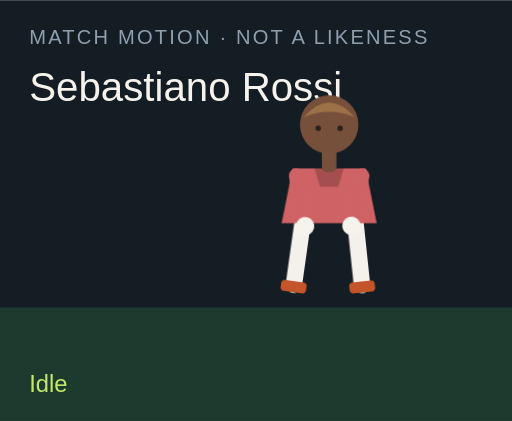
t = 0.00 s
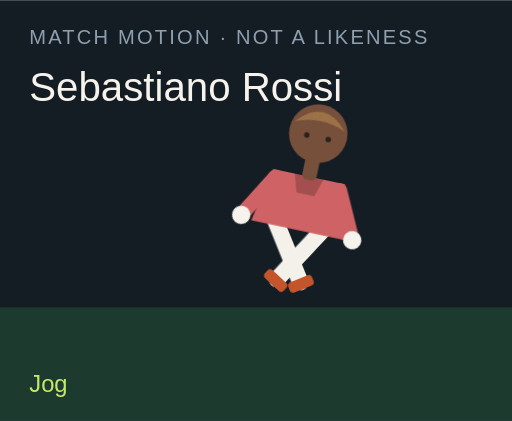
t = 1.50 s
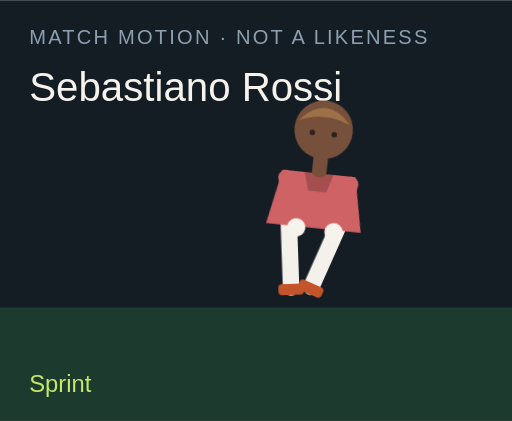
t = 3.00 s
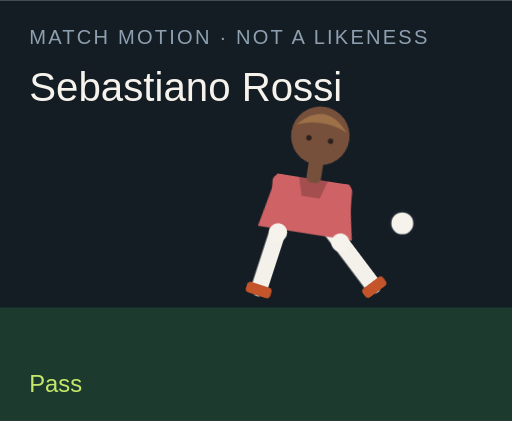
t = 4.50 s
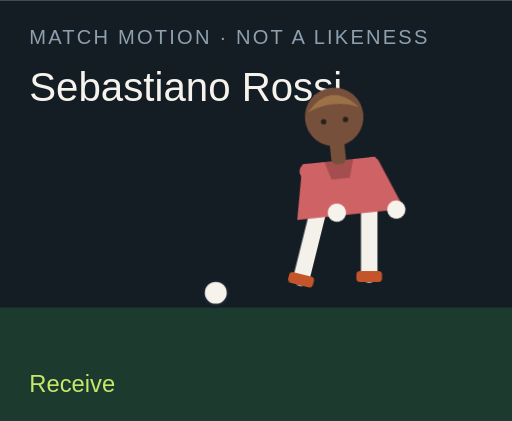
t = 6.00 s
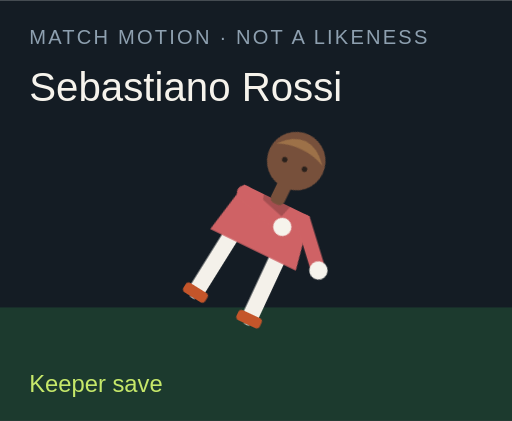
t = 7.50 s

The animated SVG that drew these frames (rendered in a browser with its animation timeline set to each time). Animation: 18 CSS @keyframes rules; one cycle of 9.00 s, repeats indefinitely.

<?xml version="1.0" encoding="UTF-8"?>
<svg xmlns="http://www.w3.org/2000/svg" viewBox="0 0 280 230" role="img">
  <style>@media (prefers-reduced-motion: reduce){animate,animateTransform{display:none}}</style>
  <rect width="280" height="230" fill="#141c24"/>
  <rect y="168" width="280" height="62" fill="#1c3a2e"/>
  <text x="16" y="24" fill="#8ea0b0" font-family="Arial,sans-serif" font-size="11" letter-spacing="1.2">MATCH MOTION · NOT A LIKENESS</text>
  <text x="16" y="55" fill="#f6f3ec" font-family="Impact,sans-serif" font-size="22">Sebastiano Rossi</text>
  <circle r="7" fill="#f6f3ec" stroke="#172028" stroke-width="2" id="motion-37468" cx="150" cy="160" opacity="0">
    
    
    
  </circle>
  <g transform="translate(132 40)">
    <g id="motion-37490" transform="rotate(0 48 90)">
      
      <g id="motion-37492" transform="translate(0 0)">
        
        <g transform="translate(34 78)"><g id="motion-37494" transform="rotate(8)"><path d="M0 0 V38" stroke="#f4f1ea" stroke-width="9" stroke-linecap="round"/><rect x="-7" y="36" width="14" height="6" rx="2" fill="#c4552a"/></g></g>
        <g transform="translate(62 78)"><g id="motion-37496" transform="rotate(-6)"><path d="M0 0 V38" stroke="#f4f1ea" stroke-width="9" stroke-linecap="round"/><rect x="-7" y="36" width="14" height="6" rx="2" fill="#c4552a"/></g></g>
        <path d="M28 52 h40 l6 30 H22 Z" fill="#cf6265"/>
        <path d="M40 52 h16 l-3 10 H43 Z" fill="#000" opacity=".2"/>
        <g transform="translate(30 56)"><g id="motion-37498" transform="rotate(-10)"><path d="M0 0 V28" stroke="#cf6265" stroke-width="8" stroke-linecap="round"/><circle cx="0" cy="28" r="5" fill="#f6f3ec"/></g></g>
        <g transform="translate(66 56)"><g id="motion-37500" transform="rotate(12)"><path d="M0 0 V28" stroke="#cf6265" stroke-width="8" stroke-linecap="round"/><circle cx="0" cy="28" r="5" fill="#f6f3ec"/></g></g>
        <rect x="44" y="40" width="8" height="14" rx="3" fill="#77503b"/>
        <circle cx="48" cy="28" r="16" fill="#77503b"/>
        <path d="M34 24 Q48 8 62 24 Q48 18 34 24" fill="#9d7148"/>
        <circle cx="42" cy="30" r="1.5" fill="#2a211c"/><circle cx="54" cy="30" r="1.5" fill="#2a211c"/>
      </g>
    </g>
  </g>
  <text x="16" y="214" fill="#c6e86a" font-family="Arial,sans-serif" font-size="13" opacity="1" id="motion-37472">Idle</text><text x="16" y="214" fill="#c6e86a" font-family="Arial,sans-serif" font-size="13" opacity="0" id="motion-37474">Jog</text><text x="16" y="214" fill="#c6e86a" font-family="Arial,sans-serif" font-size="13" opacity="0" id="motion-37476">Sprint</text><text x="16" y="214" fill="#c6e86a" font-family="Arial,sans-serif" font-size="13" opacity="0" id="motion-37478">Dribble</text><text x="16" y="214" fill="#c6e86a" font-family="Arial,sans-serif" font-size="13" opacity="0" id="motion-37480">Pass</text><text x="16" y="214" fill="#c6e86a" font-family="Arial,sans-serif" font-size="13" opacity="0" id="motion-37482">Shoot</text><text x="16" y="214" fill="#c6e86a" font-family="Arial,sans-serif" font-size="13" opacity="0" id="motion-37484">Receive</text><text x="16" y="214" fill="#c6e86a" font-family="Arial,sans-serif" font-size="13" opacity="0" id="motion-37486">Keeper save</text><text x="16" y="214" fill="#c6e86a" font-family="Arial,sans-serif" font-size="13" opacity="0" id="motion-37488">Gloves up</text>
<style>@keyframes track-37469{0%{cx:150px}11.1%{cx:156px}22.2%{cx:164px}33.300000000000004%{cx:142px}44.4%{cx:190px}55.60000000000001%{cx:250px}66.7%{cx:118px}77.8%{cx:150px}88.9%{cx:150px}100%{cx:150px}}@keyframes track-37470{0%{cy:160px}11.1%{cy:158px}22.2%{cy:154px}33.300000000000004%{cy:156px}44.4%{cy:148px}55.60000000000001%{cy:96px}66.7%{cy:160px}77.8%{cy:160px}88.9%{cy:160px}100%{cy:160px}}@keyframes track-37471{0%{opacity:0}11.1%{opacity:0}22.2%{opacity:0}33.300000000000004%{opacity:1}44.4%{opacity:1}55.60000000000001%{opacity:1}66.7%{opacity:1}77.8%{opacity:0}88.9%{opacity:0}100%{opacity:0}}@keyframes track-37473{0%{opacity:1}11.1%{opacity:0}22.2%{opacity:0}33.300000000000004%{opacity:0}44.4%{opacity:0}55.60000000000001%{opacity:0}66.7%{opacity:0}77.8%{opacity:0}88.9%{opacity:0}100%{opacity:1}}@keyframes track-37475{0%{opacity:0}11.1%{opacity:1}22.2%{opacity:0}33.300000000000004%{opacity:0}44.4%{opacity:0}55.60000000000001%{opacity:0}66.7%{opacity:0}77.8%{opacity:0}88.9%{opacity:0}100%{opacity:0}}@keyframes track-37477{0%{opacity:0}11.1%{opacity:0}22.2%{opacity:1}33.300000000000004%{opacity:0}44.4%{opacity:0}55.60000000000001%{opacity:0}66.7%{opacity:0}77.8%{opacity:0}88.9%{opacity:0}100%{opacity:0}}@keyframes track-37479{0%{opacity:0}11.1%{opacity:0}22.2%{opacity:0}33.300000000000004%{opacity:1}44.4%{opacity:0}55.60000000000001%{opacity:0}66.7%{opacity:0}77.8%{opacity:0}88.9%{opacity:0}100%{opacity:0}}@keyframes track-37481{0%{opacity:0}11.1%{opacity:0}22.2%{opacity:0}33.300000000000004%{opacity:0}44.4%{opacity:1}55.60000000000001%{opacity:0}66.7%{opacity:0}77.8%{opacity:0}88.9%{opacity:0}100%{opacity:0}}@keyframes track-37483{0%{opacity:0}11.1%{opacity:0}22.2%{opacity:0}33.300000000000004%{opacity:0}44.4%{opacity:0}55.60000000000001%{opacity:1}66.7%{opacity:0}77.8%{opacity:0}88.9%{opacity:0}100%{opacity:0}}@keyframes track-37485{0%{opacity:0}11.1%{opacity:0}22.2%{opacity:0}33.300000000000004%{opacity:0}44.4%{opacity:0}55.60000000000001%{opacity:0}66.7%{opacity:1}77.8%{opacity:0}88.9%{opacity:0}100%{opacity:0}}@keyframes track-37487{0%{opacity:0}11.1%{opacity:0}22.2%{opacity:0}33.300000000000004%{opacity:0}44.4%{opacity:0}55.60000000000001%{opacity:0}66.7%{opacity:0}77.8%{opacity:1}88.9%{opacity:0}100%{opacity:0}}@keyframes track-37489{0%{opacity:0}11.1%{opacity:0}22.2%{opacity:0}33.300000000000004%{opacity:0}44.4%{opacity:0}55.60000000000001%{opacity:0}66.7%{opacity:0}77.8%{opacity:0}88.9%{opacity:1}100%{opacity:0}}@keyframes track-37491{0%{transform:rotate(0deg)}11.1%{transform:rotate(8deg)}22.2%{transform:rotate(16deg)}33.300000000000004%{transform:rotate(6deg)}44.4%{transform:rotate(4deg)}55.60000000000001%{transform:rotate(14deg)}66.7%{transform:rotate(-6deg)}77.8%{transform:rotate(52deg)}88.9%{transform:rotate(0deg)}100%{transform:rotate(0deg)}}@keyframes track-37493{0%{transform:translate(0px,0px)}11.1%{transform:translate(0px,-3px)}22.2%{transform:translate(0px,-6px)}33.300000000000004%{transform:translate(0px,-2px)}44.4%{transform:translate(0px,2px)}55.60000000000001%{transform:translate(0px,-4px)}66.7%{transform:translate(0px,1px)}77.8%{transform:translate(0px,16px)}88.9%{transform:translate(0px,-12px)}100%{transform:translate(0px,0px)}}@keyframes track-37495{0%{transform:rotate(8deg)}11.1%{transform:rotate(-26deg)}22.2%{transform:rotate(-42deg)}33.300000000000004%{transform:rotate(-8deg)}44.4%{transform:rotate(6deg)}55.60000000000001%{transform:rotate(12deg)}66.7%{transform:rotate(20deg)}77.8%{transform:rotate(18deg)}88.9%{transform:rotate(-6deg)}100%{transform:rotate(8deg)}}@keyframes track-37497{0%{transform:rotate(-6deg)}11.1%{transform:rotate(24deg)}22.2%{transform:rotate(38deg)}33.300000000000004%{transform:rotate(18deg)}44.4%{transform:rotate(-38deg)}55.60000000000001%{transform:rotate(-54deg)}66.7%{transform:rotate(6deg)}77.8%{transform:rotate(-8deg)}88.9%{transform:rotate(6deg)}100%{transform:rotate(-6deg)}}@keyframes track-37499{0%{transform:rotate(-10deg)}11.1%{transform:rotate(24deg)}22.2%{transform:rotate(36deg)}33.300000000000004%{transform:rotate(-18deg)}44.4%{transform:rotate(10deg)}55.60000000000001%{transform:rotate(-24deg)}66.7%{transform:rotate(-30deg)}77.8%{transform:rotate(-70deg)}88.9%{transform:rotate(-78deg)}100%{transform:rotate(-10deg)}}@keyframes track-37501{0%{transform:rotate(12deg)}11.1%{transform:rotate(-20deg)}22.2%{transform:rotate(-32deg)}33.300000000000004%{transform:rotate(14deg)}44.4%{transform:rotate(-26deg)}55.60000000000001%{transform:rotate(18deg)}66.7%{transform:rotate(-22deg)}77.8%{transform:rotate(-8deg)}88.9%{transform:rotate(-78deg)}100%{transform:rotate(12deg)}}@media(prefers-reduced-motion:no-preference){#motion-37468{animation:track-37469 9s linear infinite both,track-37470 9s linear infinite both,track-37471 9s steps(1,end) infinite both}#motion-37472{animation:track-37473 9s steps(1,end) infinite both}#motion-37474{animation:track-37475 9s steps(1,end) infinite both}#motion-37476{animation:track-37477 9s steps(1,end) infinite both}#motion-37478{animation:track-37479 9s steps(1,end) infinite both}#motion-37480{animation:track-37481 9s steps(1,end) infinite both}#motion-37482{animation:track-37483 9s steps(1,end) infinite both}#motion-37484{animation:track-37485 9s steps(1,end) infinite both}#motion-37486{animation:track-37487 9s steps(1,end) infinite both}#motion-37488{animation:track-37489 9s steps(1,end) infinite both}#motion-37490{animation:track-37491 9s linear infinite both}#motion-37492{animation:track-37493 9s linear infinite both}#motion-37494{animation:track-37495 9s linear infinite both}#motion-37496{animation:track-37497 9s linear infinite both}#motion-37498{animation:track-37499 9s linear infinite both}#motion-37500{animation:track-37501 9s linear infinite both}}</style></svg>
